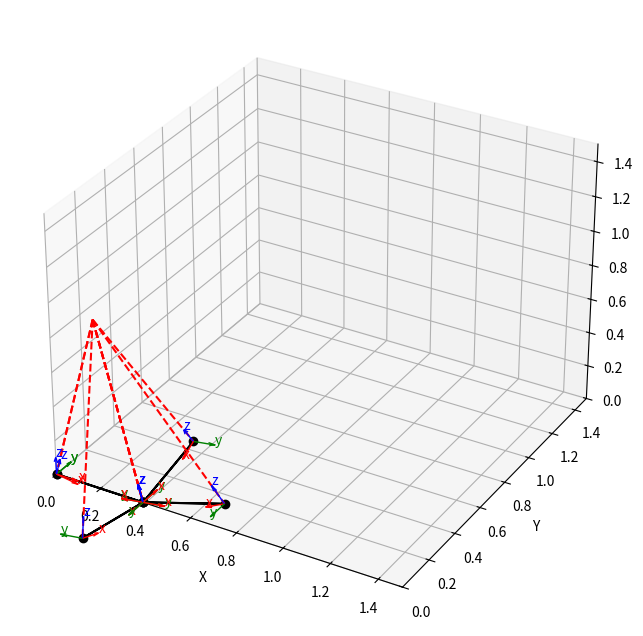

Python code for this plot:
import numpy as np
from math import cos, sin, radians, pi
import matplotlib.pyplot as plt

"""
Theory taken from: FORWARD KINEMATICS: THE DENAVIT-HARTENBERG CONVENTION
https://users.cs.duke.edu/~brd/Teaching/Bio/asmb/current/Papers/chap3-forward-kinematics.pdf

TODO
Input parameter is number of rays, geometric parameters calculated automatically 
"""

def plot_fin(positions, rotations, fin_origin, scale=0.5):

    """
    Plots a 3D scatter plot with folding points (joints) along the fin edge connected by a line.
    The local coordinate axes are shown at each joint.
    The points are all connected to a single origin to create a wrireframe of a folded surface.

    Parameters
    ----------
    positions : 3D position vector
    rotations: 3 x 3 orientation matrix
    fin_origin: 3D cooridinates of the origin of the fin, calculated geometrically
    scale: scale of local coordinate axes

    """

    fig = plt.figure(figsize=(8,8))
    ax = fig.add_subplot(111, projection='3d')

    # Extract joint positions
    x = [p[0] for p in positions]
    y = [p[1] for p in positions]
    z = [p[2] for p in positions]

    # Plot the links
    ax.plot(x, y, z, '-o', color='black', label='Links')

    # # Projections onto XY, XZ, YZ planes 
    # ax.plot(x, y, 0, 'c--')  # XY plane
    # ax.plot(x, 0, z, 'c--')  # XZ plane
    # ax.plot(0, y, z, 'c--')  # YZ plane

    # Plot local axes at each joint
    for origin, R in zip(positions, rotations):
        # Local axes
        x_vec = R[:,0]*scale
        y_vec = R[:,1]*scale
        z_vec = R[:,2]*scale

        ax.quiver(*origin, *x_vec, color='r', linewidth=1)
        ax.quiver(*origin, *y_vec, color='g', linewidth=1)
        ax.quiver(*origin, *z_vec, color='b', linewidth=1)

        # Label local axes
        ax.text(*(origin + x_vec), 'x', color='r', fontsize=10)
        ax.text(*(origin + y_vec), 'y', color='g', fontsize=10)
        ax.text(*(origin + z_vec), 'z', color='b', fontsize=10)

    ax.set_xlabel('X')
    ax.set_ylabel('Y')
    ax.set_zlabel('Z')
    ax.set_xlim(0, 1.5)
    ax.set_ylim(0, 1.5)
    ax.set_zlim(0, 1.5)

    # Plot wireframe by connecting joints to fin origin
    print(f'Sanity checking each point is equal euclidian distance from fin origin:')
    for i, position in enumerate(positions):
        xyz = [[i, j] for i, j in zip(fin_origin, position)]
        x_ = xyz[0]
        y_ = xyz[1]
        z_ = xyz[2]
        ax.plot(x_, y_, z_, 'r--')  # XY plane

        # Check each point is equal euclidian distance from fin origin
        mag = ((x_[0]-x_[1])**2 + 
               (y_[0]-y_[1])**2 + 
               (z_[0]-z_[1])**2) ** 1/2
        print(f'Distance of point {i} from fin origin: {round(mag, 4)}')

    # plt.show()

def dh_transform(a, alpha, d, theta):
    """
    Standard DH transform
    """
    ct = cos(theta); st = sin(theta)
    ca = cos(alpha); sa = sin(alpha)

    return np.array([
        [ct, -st*ca,  st*sa, a*ct],
        [st,  ct*ca, -ct*sa, a*st],
        [0,     sa,     ca,    d],
        [0,      0,      0,    1]
    ])

def Rx(g):
    """
    X rotation matrix
    """
    cg = cos(g); sg = sin(g)
    return np.array([
        [1, 0,   0, 0],
        [0, cg, -sg, 0],
        [0, sg,  cg, 0],
        [0, 0,   0, 1]
    ], dtype=float)

def Ry(b):
    """
    Y rotation matrix
    """
    cb = cos(b); sb = sin(b)
    return np.array([
        [ cb, 0, sb, 0],
        [  0, 1,  0, 0],
        [-sb, 0, cb, 0],
        [  0, 0,  0, 1]
    ], dtype=float)

def Rz(t):
    """
    Z rotation matrix
    """
    ct = cos(t); st = sin(t)
    return np.array([
        [ct, -st, 0, 0],
        [st,  ct, 0, 0],
        [ 0,   0, 1, 0],
        [ 0,   0, 0, 1]
    ], dtype=float)

def Tx(a):
    """
    X translation (link length)
    """
    return np.array([
        [1,0,0,a],
        [0,1,0,0],
        [0,0,1,0],
        [0,0,0,1]
    ], dtype=float)

def Tz(d):
    """
    Z translation (link offset)
    """
    return np.array([
        [1,0,0,0],
        [0,1,0,0],
        [0,0,1,d],
        [0,0,0,1]
    ], dtype=float)

def transformation_matrix(beta, a, gamma, theta):
    """
    Build A_i = Ry(beta) @ Tx(a) @ Ry(gamma) @ Rz(theta) 
    where:
      - Ry(beta) rotates about local Y, by fixed ray offset beta, to set new X axis,
      - Tx(a) is translation in new X direction by link length a,
      - Ry(gamma) rotates about local Y, by fixed offset gamma, to set new Z axis
      - Rz(theta) is joint rotation about new Z by joint angle theta.

    Returns 4x4 numpy array.
    """
    return Ry(beta) @ Tx(a) @ Ry(gamma) @ Rz(theta)

def generate_transformation_params(b, a, g, inner_angle):
    """
    Generates the individual joint parameters to describe the fin folding 
    """
    outer_angle = -inner_angle/2

    return([(b, a, g, outer_angle),
              (b, a, g, inner_angle),
              (b, a, g, outer_angle),
              (b, a, g, inner_angle),
              (b, a, g, outer_angle),
              (b, a, g, inner_angle),
              (b, a, g, outer_angle),
              (b, a, g, inner_angle),
              ])

# 3D cooridinates of the origin of the fin, calculated geometrically
fin_origin = [0.39/2, 0, 0.98]

# Chord length along each fin ray
l = 0.39

# Angle of each chord, relative to previous
c = -pi/16

# Angle of each z rotation axis, relative to previous
g = -pi/16

# Iterate through a series of states from fully open fin to fully folded
for i, angle in enumerate(np.linspace(0, pi, 1)):

    # Parameters for transformation matrix: beta, a, gamma, theta
    params = generate_transformation_params(c, l, g, angle)

    # Example: Fully opn fin (flat)
    params = [(0, l, g, 0),
              (c, l, g, 0),
              (c, l, g, 0),
              (c, l, g, 0),
              (c, l, g, 0),
              (c, l, g, 0),
              (c, l, g, 0),
              (c, l, g, 0),
            ]
    
    # Example: Partially folded fin (zig-zag) 
    params = [(0, l, g, pi/4),
              (c, l, g, -pi/4),
              (c, l, g, pi/4),
              (c, l, g, -pi/4),
              (c, l, g, pi/4),
              (c, l, g, -pi/4),
              (c, l, g, pi/4),
              (c, l, g, -pi/4),
            ]

    # Example: Fully folded fin
    params = [(0, l, g, -pi/2),
              (c, l, g, pi),
              (c, l, g, -pi/2),
              (c, l, g, pi),
              (c, l, g, -pi/2),
              (c, l, g, pi),
              (c, l, g, -pi/2),
              (c, l, g, pi),
            ]
    
    # 4 x 4 identity matrix
    T = np.eye(4)

    # 3D vector representing position of the joint with respect to the inertial or base frame 
    positions = [T[:3,3].copy()]

    # 3 x 3 matrix describing orientation of the joint with respect to the inertial or base frame
    rotations = [T[:3,:3].copy()]  

    # Apply the trasformation to each joint on the fin
    for (beta, a, gamma, theta) in params:

        # Update matrix T, the transform from base frame (frame 0) to frame i
        T = T @ transformation_matrix(beta, a, gamma, theta)

        # Update the 3D position vector
        positions.append(T[:3,3].copy())

        # Update the 3 x 3 orientation matrix
        rotations.append(T[:3,:3].copy())

    # Plot the fin
    plot_fin(positions, 
            rotations, 
            fin_origin, 
            scale=0.1)

    plt.savefig(f'fin_pose_{i}.png')
    plt.show()
